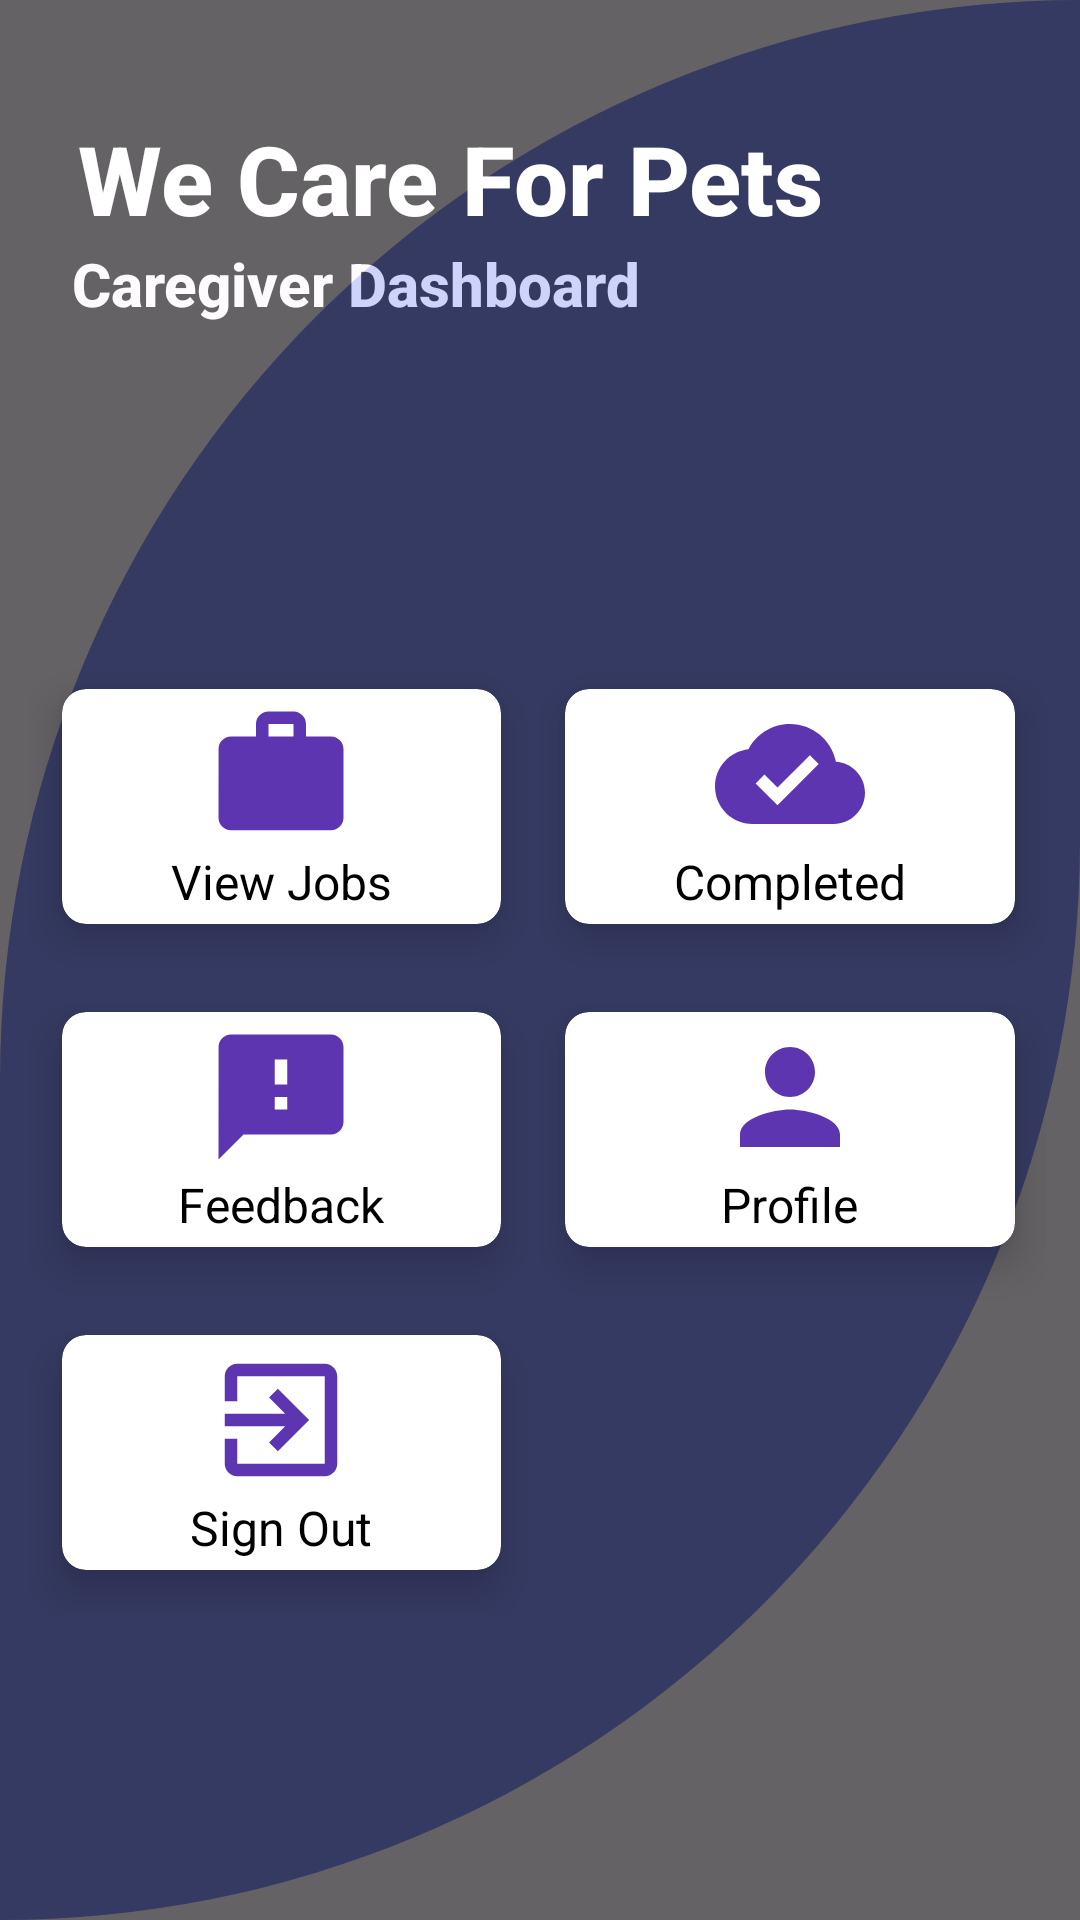

This screen was rendered from an Android layout file. Write that file and the resources it references.
<!-- AndroidManifest.xml: application theme Theme.WeCareForPets -->
<!-- res/layout/activity_main_menu_caregiver.xml -->
<?xml version="1.0" encoding="utf-8"?>
<RelativeLayout xmlns:android="http://schemas.android.com/apk/res/android"
    xmlns:app="http://schemas.android.com/apk/res-auto"
    xmlns:tools="http://schemas.android.com/tools"
    android:layout_width="match_parent"
    android:layout_height="match_parent"
    android:background="@drawable/card_background"
    tools:context=".mainMenuCaregiver">

    <RelativeLayout
        android:layout_width="match_parent"
        android:layout_height="match_parent"
        android:background="@color/black"
        android:alpha="0.6">

        <TextView
            android:layout_width="320dp"
            android:layout_height="wrap_content"
            android:layout_marginStart="24dp"
            android:layout_marginTop="81dp"
            android:layout_marginBottom="12dp"
            android:fontFamily="sans-serif-medium"
            android:text="Caregiver Dashboard "
            android:textColor="@color/white"
            android:textSize="20sp"
            android:textStyle="bold" />

    </RelativeLayout>


    <TextView
        android:id="@+id/dashboard"
        android:layout_width="345dp"
        android:layout_height="wrap_content"
        android:layout_alignParentStart="true"
        android:layout_alignParentTop="true"
        android:layout_alignParentEnd="true"
        android:layout_marginStart="26dp"
        android:layout_marginTop="38dp"
        android:layout_marginEnd="22dp"
        android:layout_marginBottom="12dp"
        android:fontFamily="sans-serif-medium"
        android:text="We Care For Pets"
        android:textColor="@color/white"
        android:textSize="32sp"
        android:textStyle="bold" />


    <GridLayout
        android:layout_width="383dp"
        android:layout_height="490dp"
        android:layout_below="@id/dashboard"
        android:layout_alignParentStart="true"
        android:layout_alignParentTop="true"
        android:layout_alignParentEnd="true"
        android:layout_alignParentBottom="true"
        android:layout_marginStart="10dp"
        android:layout_marginTop="215dp"
        android:layout_marginEnd="11dp"
        android:layout_marginBottom="102dp"
        android:columnCount="2"
        android:rowCount="3">

        <androidx.cardview.widget.CardView
            android:id="@+id/cardViewJobs"
            android:layout_width="wrap_content"
            android:layout_height="wrap_content"
            android:layout_row="0"
            android:layout_rowWeight="1"
            android:layout_column="0"
            android:layout_columnWeight="1"
            android:layout_gravity="fill"
            app:cardCornerRadius="8dp"
            app:cardElevation="8dp"
            app:cardUseCompatPadding="true">

            <LinearLayout
                android:layout_width="wrap_content"
                android:layout_height="wrap_content"
                android:layout_gravity="center_vertical|center_horizontal"
                android:gravity="center"
                android:orientation="vertical">

                <ImageView
                    android:layout_width="wrap_content"
                    android:layout_height="wrap_content"
                    android:src="@drawable/jobs_icon" />

                <TextView
                    android:layout_width="wrap_content"
                    android:layout_height="wrap_content"
                    android:text="View Jobs"
                    android:textColor="@color/black"
                    android:textSize="16sp" />
            </LinearLayout>

        </androidx.cardview.widget.CardView>

        <androidx.cardview.widget.CardView
            android:id="@+id/cardCompletedJobs"
            android:layout_width="wrap_content"
            android:layout_height="wrap_content"
            android:layout_row="0"
            android:layout_rowWeight="1"
            android:layout_column="1"
            android:layout_columnWeight="1"
            android:layout_gravity="fill"
            app:cardCornerRadius="8dp"
            app:cardElevation="8dp"
            app:cardUseCompatPadding="true">

            <LinearLayout
                android:layout_width="wrap_content"
                android:layout_height="wrap_content"
                android:layout_gravity="center_vertical|center_horizontal"
                android:gravity="center"
                android:orientation="vertical">

                <ImageView
                    android:layout_width="wrap_content"
                    android:layout_height="wrap_content"
                    android:src="@drawable/complete" />

                <TextView
                    android:layout_width="wrap_content"
                    android:layout_height="wrap_content"
                    android:text="Completed"
                    android:textColor="@color/black"
                    android:textSize="16sp" />

            </LinearLayout>

        </androidx.cardview.widget.CardView>

        <androidx.cardview.widget.CardView
            android:id="@+id/cardCareFeedbacks"
            android:layout_width="wrap_content"
            android:layout_height="wrap_content"
            android:layout_row="1"
            android:layout_rowWeight="1"
            android:layout_column="0"
            android:layout_columnWeight="1"
            android:layout_gravity="fill"
            app:cardCornerRadius="8dp"
            app:cardElevation="8dp"
            app:cardUseCompatPadding="true">

            <LinearLayout
                android:layout_width="wrap_content"
                android:layout_height="wrap_content"
                android:layout_gravity="center_vertical|center_horizontal"
                android:gravity="center"
                android:orientation="vertical">

                <ImageView
                    android:layout_width="wrap_content"
                    android:layout_height="wrap_content"
                    android:src="@drawable/feedback_icon" />

                <TextView
                    android:layout_width="wrap_content"
                    android:layout_height="wrap_content"
                    android:text="Feedback"
                    android:textColor="@color/black"
                    android:textSize="16sp" />
            </LinearLayout>

        </androidx.cardview.widget.CardView>

        <androidx.cardview.widget.CardView
            android:id="@+id/cardProfile"
            android:layout_width="wrap_content"
            android:layout_height="wrap_content"
            android:layout_row="1"
            android:layout_rowWeight="1"
            android:layout_column="1"
            android:layout_columnWeight="1"
            android:layout_gravity="fill"
            app:cardCornerRadius="8dp"
            app:cardElevation="8dp"
            app:cardUseCompatPadding="true">

            <LinearLayout
                android:layout_width="wrap_content"
                android:layout_height="wrap_content"
                android:layout_gravity="center_vertical|center_horizontal"
                android:gravity="center"
                android:orientation="vertical">

                <ImageView
                    android:layout_width="wrap_content"
                    android:layout_height="wrap_content"
                    android:src="@drawable/person_icon" />

                <TextView
                    android:layout_width="wrap_content"
                    android:layout_height="wrap_content"
                    android:text="Profile"
                    android:textColor="@color/black"
                    android:textSize="16sp" />
            </LinearLayout>

        </androidx.cardview.widget.CardView>

        <androidx.cardview.widget.CardView
            android:id="@+id/cardSignOut"
            android:layout_width="wrap_content"
            android:layout_height="wrap_content"
            android:layout_row="2"
            android:layout_rowWeight="1"
            android:layout_column="0"
            android:layout_columnWeight="1"
            android:layout_gravity="fill"
            app:cardCornerRadius="8dp"
            app:cardElevation="8dp"
            app:cardUseCompatPadding="true">

            <LinearLayout
                android:layout_width="wrap_content"
                android:layout_height="wrap_content"
                android:layout_gravity="center_vertical|center_horizontal"
                android:gravity="center"
                android:orientation="vertical">

                <ImageView
                    android:layout_width="wrap_content"
                    android:layout_height="wrap_content"
                    android:src="@drawable/exit_icon" />

                <TextView
                    android:layout_width="wrap_content"
                    android:layout_height="wrap_content"
                    android:text="Sign Out"
                    android:textColor="@color/black"
                    android:textSize="16sp" />
            </LinearLayout>

        </androidx.cardview.widget.CardView>

    </GridLayout>



</RelativeLayout>
<!-- resources referenced by this layout -->
<resources>
  <color name="black">#FF000000</color>
  <color name="white">#FFFFFFFF</color>
  <!-- drawable card_background (drawable) -->
  <?xml version="1.0" encoding="utf-8"?>
  <shape xmlns:android="http://schemas.android.com/apk/res/android"
      android:shape="rectangle">
  
      <solid
          android:color="@color/lavender"/>
      <corners
          android:topLeftRadius="400dp"
          android:topRightRadius="0dp"
          android:bottomRightRadius="400dp"/>
  </shape>
  <!-- drawable complete (drawable) -->
  <vector android:height="50dp" android:tint="#5E35B1"
      android:viewportHeight="24" android:viewportWidth="24"
      android:width="50dp" xmlns:android="http://schemas.android.com/apk/res/android">
      <path android:fillColor="@android:color/white" android:pathData="M19.35,10.04C18.67,6.59 15.64,4 12,4 9.11,4 6.6,5.64 5.35,8.04 2.34,8.36 0,10.91 0,14c0,3.31 2.69,6 6,6h13c2.76,0 5,-2.24 5,-5 0,-2.64 -2.05,-4.78 -4.65,-4.96zM10,17l-3.5,-3.5 1.41,-1.41L10,14.17 15.18,9l1.41,1.41L10,17z"/>
  </vector>
  <!-- drawable exit_icon (drawable) -->
  <vector android:autoMirrored="true" android:height="50dp"
      android:tint="#5E35B1" android:viewportHeight="24"
      android:viewportWidth="24" android:width="50dp" xmlns:android="http://schemas.android.com/apk/res/android">
      <path android:fillColor="@android:color/white" android:pathData="M10.09,15.59L11.5,17l5,-5 -5,-5 -1.41,1.41L12.67,11H3v2h9.67l-2.58,2.59zM19,3H5c-1.11,0 -2,0.9 -2,2v4h2V5h14v14H5v-4H3v4c0,1.1 0.89,2 2,2h14c1.1,0 2,-0.9 2,-2V5c0,-1.1 -0.9,-2 -2,-2z"/>
  </vector>
  <!-- drawable feedback_icon (drawable) -->
  <vector android:height="50dp" android:tint="#5E35B1"
      android:viewportHeight="24" android:viewportWidth="24"
      android:width="50dp" xmlns:android="http://schemas.android.com/apk/res/android">
      <path android:fillColor="@android:color/white" android:pathData="M20,2L4,2c-1.1,0 -1.99,0.9 -1.99,2L2,22l4,-4h14c1.1,0 2,-0.9 2,-2L22,4c0,-1.1 -0.9,-2 -2,-2zM13,14h-2v-2h2v2zM13,10h-2L11,6h2v4z"/>
  </vector>
  <!-- drawable jobs_icon (drawable) -->
  <vector android:height="50dp" android:tint="#5E35B1"
      android:viewportHeight="24" android:viewportWidth="24"
      android:width="50dp" xmlns:android="http://schemas.android.com/apk/res/android">
      <path android:fillColor="@android:color/white" android:pathData="M20,6h-4L16,4c0,-1.11 -0.89,-2 -2,-2h-4c-1.11,0 -2,0.89 -2,2v2L4,6c-1.11,0 -1.99,0.89 -1.99,2L2,19c0,1.11 0.89,2 2,2h16c1.11,0 2,-0.89 2,-2L22,8c0,-1.11 -0.89,-2 -2,-2zM14,6h-4L10,4h4v2z"/>
  </vector>
  <!-- drawable person_icon (drawable) -->
  <vector android:height="50dp" android:tint="#5E35B1"
      android:viewportHeight="24" android:viewportWidth="24"
      android:width="50dp" xmlns:android="http://schemas.android.com/apk/res/android">
      <path android:fillColor="@android:color/white" android:pathData="M12,12c2.21,0 4,-1.79 4,-4s-1.79,-4 -4,-4 -4,1.79 -4,4 1.79,4 4,4zM12,14c-2.67,0 -8,1.34 -8,4v2h16v-2c0,-2.66 -5.33,-4 -8,-4z"/>
  </vector>
  <style name="Theme.WeCareForPets" parent="Base.Theme.WeCareForPets" />
  <color name="lavender">#8692f7</color>
  <style name="Base.Theme.WeCareForPets" parent="Theme.Material3.DayNight.NoActionBar">
          
          <item name="colorPrimary">@color/purple_500</item>
          <item name="colorPrimaryVariant">@color/purple_700</item>
          <item name="colorOnPrimary">@color/white</item>
  
          <item name="colorSecondary">@color/teal_200</item>
          <item name="colorSecondaryVariant">@color/teal_700</item>
          <item name="colorOnSecondary">@color/black</item>
  
          
          <item name="android:statusBarColor">?attr/colorPrimaryVariant</item>
  
      </style>
  <color name="purple_500">#FF6200EE</color>
  <color name="purple_700">#FF3700B3</color>
  <color name="teal_200">#FF03DAC5</color>
  <color name="teal_700">#FF018786</color>
</resources>
